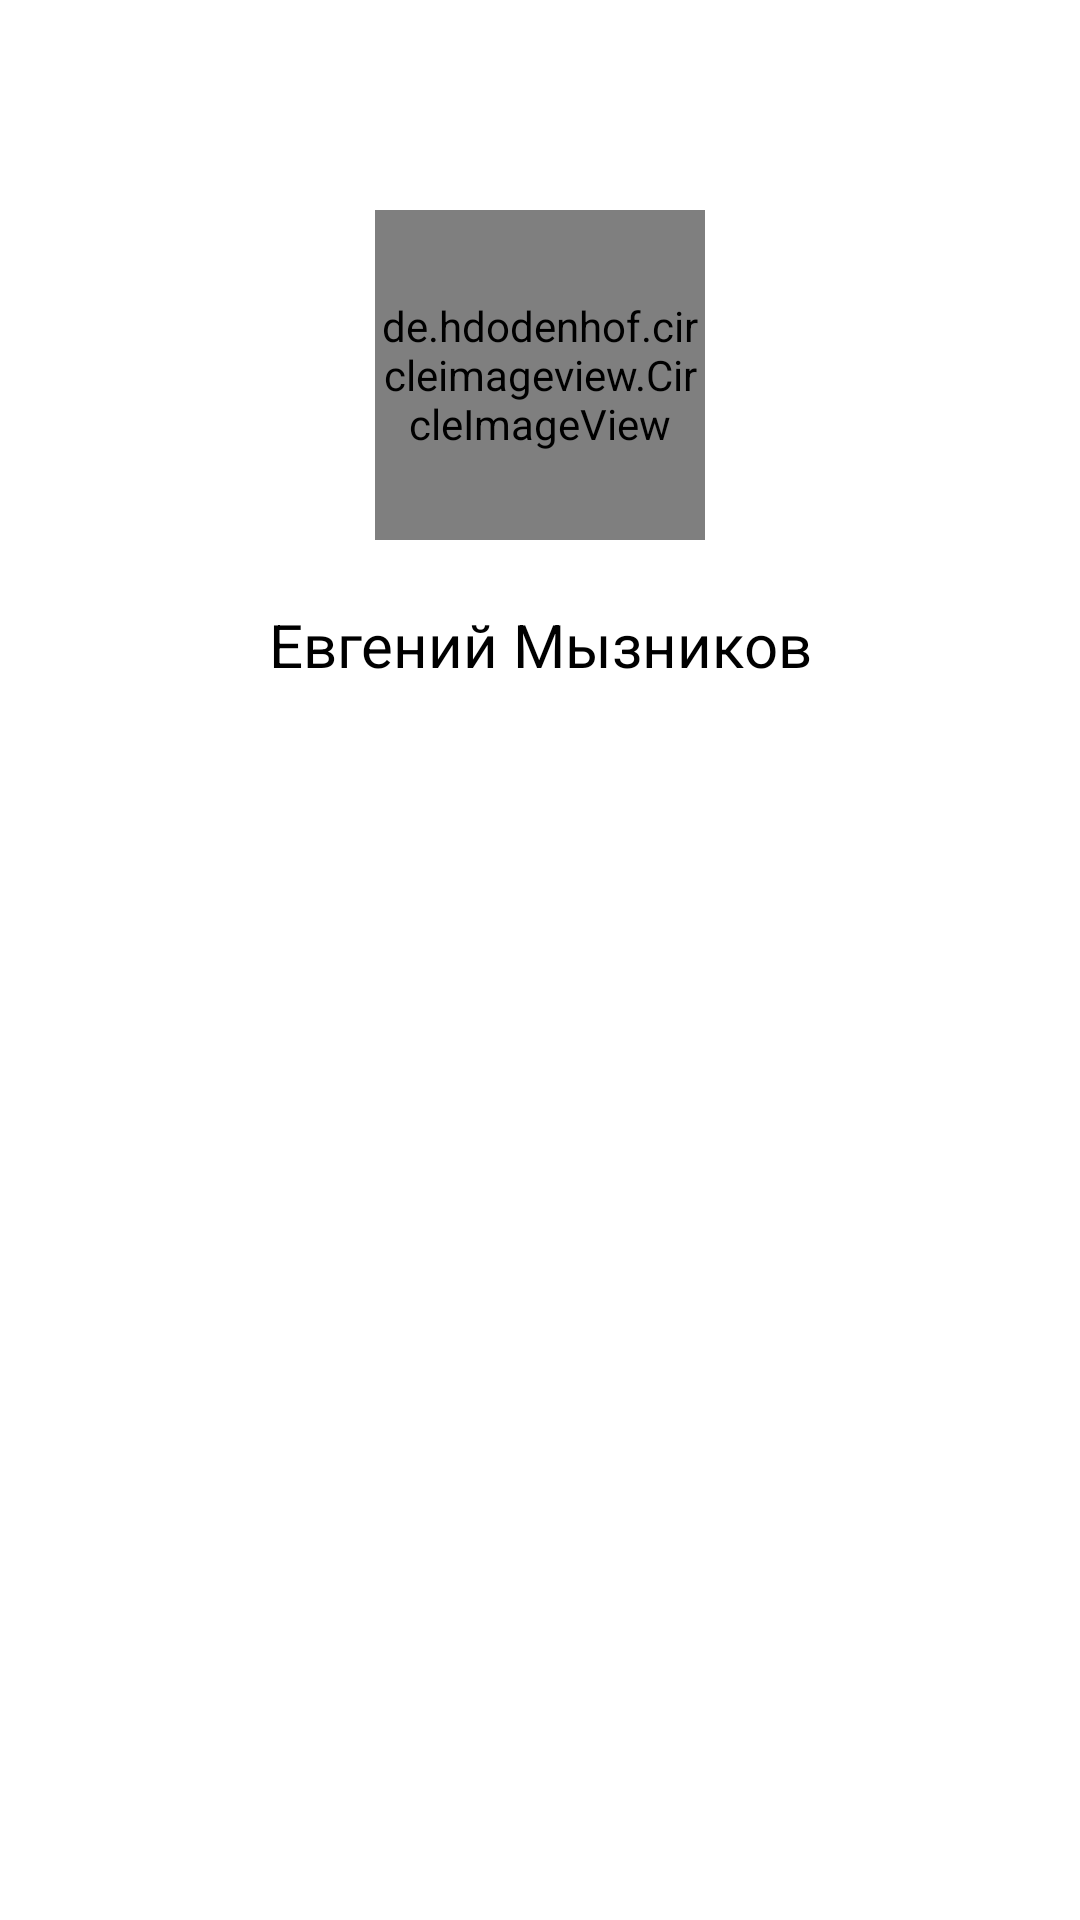

This screen was rendered from an Android layout file. Write that file and the resources it references.
<!-- AndroidManifest.xml: application theme Theme.MyApplication7 -->
<!-- res/layout/fragment_settings.xml -->
<?xml version="1.0" encoding="utf-8"?>
<FrameLayout xmlns:android="http://schemas.android.com/apk/res/android"
    xmlns:app="http://schemas.android.com/apk/res-auto"
    xmlns:tools="http://schemas.android.com/tools"
    android:layout_width="match_parent"
    android:layout_height="match_parent"
    tools:context=".Profile.Profile"
    android:id="@+id/fragmentProfile">


    <de.hdodenhof.circleimageview.CircleImageView
        android:layout_marginTop="70dp"
        android:layout_gravity="center_horizontal"
        android:id="@+id/profileImage"
        android:layout_width="110dp"
        android:layout_height="110dp"
        android:src="@drawable/i"
        app:civ_border_width="2dp"
        app:civ_border_color="@color/white2"
        >

    </de.hdodenhof.circleimageview.CircleImageView>

    <TextView
        android:id="@+id/nameUserProfile"
        android:layout_width="200dp"
        android:layout_height="30dp"
        android:layout_gravity="center_horizontal"
        android:layout_marginTop="200dp"
        android:textColor="@color/black"
        android:textSize="20dp"
        android:gravity="center"
        android:text="Евгений Мызников" />

    <LinearLayout
        android:id="@+id/itemProfile"
        android:layout_width="match_parent"
        android:layout_height="match_parent"
        android:layout_marginTop="260dp"
        android:orientation="horizontal">

        <ListView
            android:id="@+id/lvMain"
            android:layout_width="match_parent"
            android:layout_height="wrap_content">
        </ListView>

    </LinearLayout>

</FrameLayout>
<!-- resources referenced by this layout -->
<resources>
  <color name="black">#FF000000</color>
  <color name="white2">#E3DADA</color>
  <!-- drawable i: jpg bitmap (drawable, 140706 bytes) -->
  <style name="Theme.MyApplication7" parent="Theme.MaterialComponents.Light.NoActionBar">
          
          <item name="colorPrimary">@color/purple_500</item>
          <item name="colorPrimaryVariant">@color/purple_700</item>
          <item name="colorOnPrimary">@color/white</item>
          
          <item name="colorSecondary">@color/teal_200</item>
          <item name="colorSecondaryVariant">@color/teal_700</item>
          <item name="colorOnSecondary">@color/black</item>
          
          <item name="android:statusBarColor" tools:targetApi="l">?attr/colorPrimaryVariant</item>
          
      </style>
  <color name="purple_500">#BDD684</color>
  <color name="purple_700">#BDD684</color>
  <color name="white">#FFFFFFFF</color>
  <color name="teal_200">#FF03DAC5</color>
  <color name="teal_700">#FF018786</color>
</resources>
